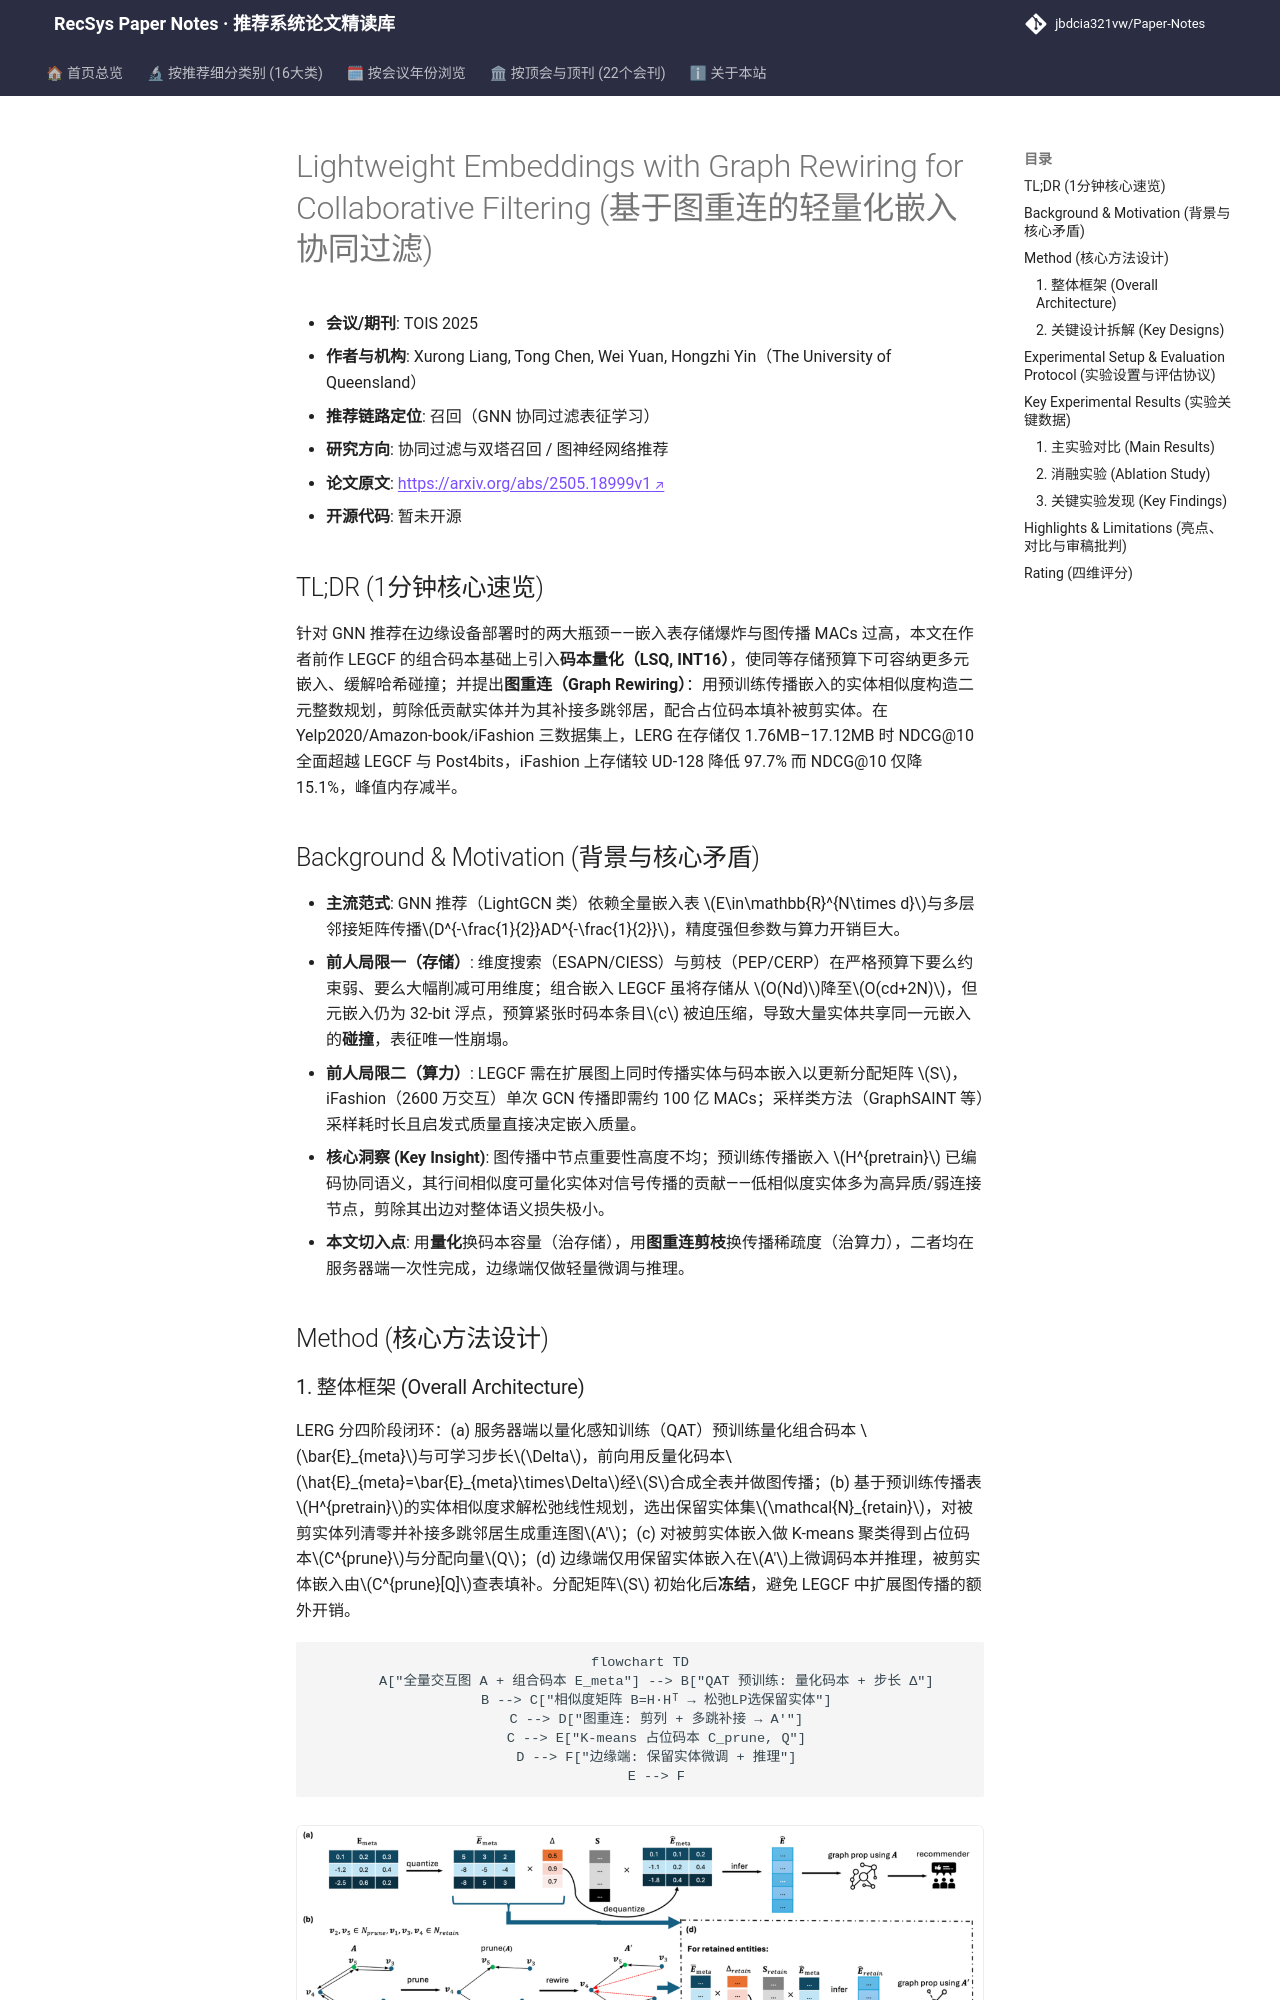

repository: jbdcia321vw/Paper-Notes · page: venues/TOIS/2025/collaborative_filtering/lightweight_embeddings_with_graph_rewiring_for_collaborative_filtering/index.html · generator: mkdocs

---
title: "[Paper Note] Lightweight Embeddings with Graph Rewiring for Collaborative Filtering"
description: "[TOIS 2025][协同过滤与双塔召回] 量化组合码本+图重连剪枝，在严格存储预算下兼顾 GNN 推荐精度与边缘端推理效率，iFashion 存储降 97.7%。"
tags:
  - TOIS
  - 协同过滤与双塔召回
  - 召回
  - 组合嵌入量化
  - 图重连稀疏化
date: 2026-11-14
venue: TOIS
year: 2025
paper_url: "https://arxiv.org/abs/2505.18999"
code_url: ""
categories:
  - collaborative_filtering
  - graph_rec
---

# Lightweight Embeddings with Graph Rewiring for Collaborative Filtering (基于图重连的轻量化嵌入协同过滤)

- **会议/期刊**: TOIS 2025
- **作者与机构**: Xurong Liang, Tong Chen, Wei Yuan, Hongzhi Yin（The University of Queensland）
- **推荐链路定位**: 召回（GNN 协同过滤表征学习）
- **研究方向**: 协同过滤与双塔召回 / 图神经网络推荐
- **论文原文**: [https://arxiv.org/abs/2505.18999v1](https://arxiv.org/abs/2505.18999v1)
- **开源代码**: 暂未开源

## TL;DR (1分钟核心速览)

针对 GNN 推荐在边缘设备部署时的两大瓶颈——嵌入表存储爆炸与图传播 MACs 过高，本文在作者前作 LEGCF 的组合码本基础上引入**码本量化（LSQ, INT16）**，使同等存储预算下可容纳更多元嵌入、缓解哈希碰撞；并提出**图重连（Graph Rewiring）**：用预训练传播嵌入的实体相似度构造二元整数规划，剪除低贡献实体并为其补接多跳邻居，配合占位码本填补被剪实体。在 Yelp2020/Amazon-book/iFashion 三数据集上，LERG 在存储仅 1.76MB–17.12MB 时 NDCG@10 全面超越 LEGCF 与 Post4bits，iFashion 上存储较 UD-128 降低 97.7% 而 NDCG@10 仅降 15.1%，峰值内存减半。

## Background & Motivation (背景与核心矛盾)

- **主流范式**: GNN 推荐（LightGCN 类）依赖全量嵌入表 $E\in\mathbb{R}^{N\times d}$与多层邻接矩阵传播$D^{-\frac{1}{2}}AD^{-\frac{1}{2}}$，精度强但参数与算力开销巨大。
- **前人局限一（存储）**: 维度搜索（ESAPN/CIESS）与剪枝（PEP/CERP）在严格预算下要么约束弱、要么大幅削减可用维度；组合嵌入 LEGCF 虽将存储从 $O(Nd)$降至$O(cd+2N)$，但元嵌入仍为 32-bit 浮点，预算紧张时码本条目$c$ 被迫压缩，导致大量实体共享同一元嵌入的**碰撞**，表征唯一性崩塌。
- **前人局限二（算力）**: LEGCF 需在扩展图上同时传播实体与码本嵌入以更新分配矩阵 $S$，iFashion（2600 万交互）单次 GCN 传播即需约 100 亿 MACs；采样类方法（GraphSAINT 等）采样耗时长且启发式质量直接决定嵌入质量。
- **核心洞察 (Key Insight)**: 图传播中节点重要性高度不均；预训练传播嵌入 $H^{pretrain}$ 已编码协同语义，其行间相似度可量化实体对信号传播的贡献——低相似度实体多为高异质/弱连接节点，剪除其出边对整体语义损失极小。
- **本文切入点**: 用**量化**换码本容量（治存储），用**图重连剪枝**换传播稀疏度（治算力），二者均在服务器端一次性完成，边缘端仅做轻量微调与推理。

## Method (核心方法设计)
